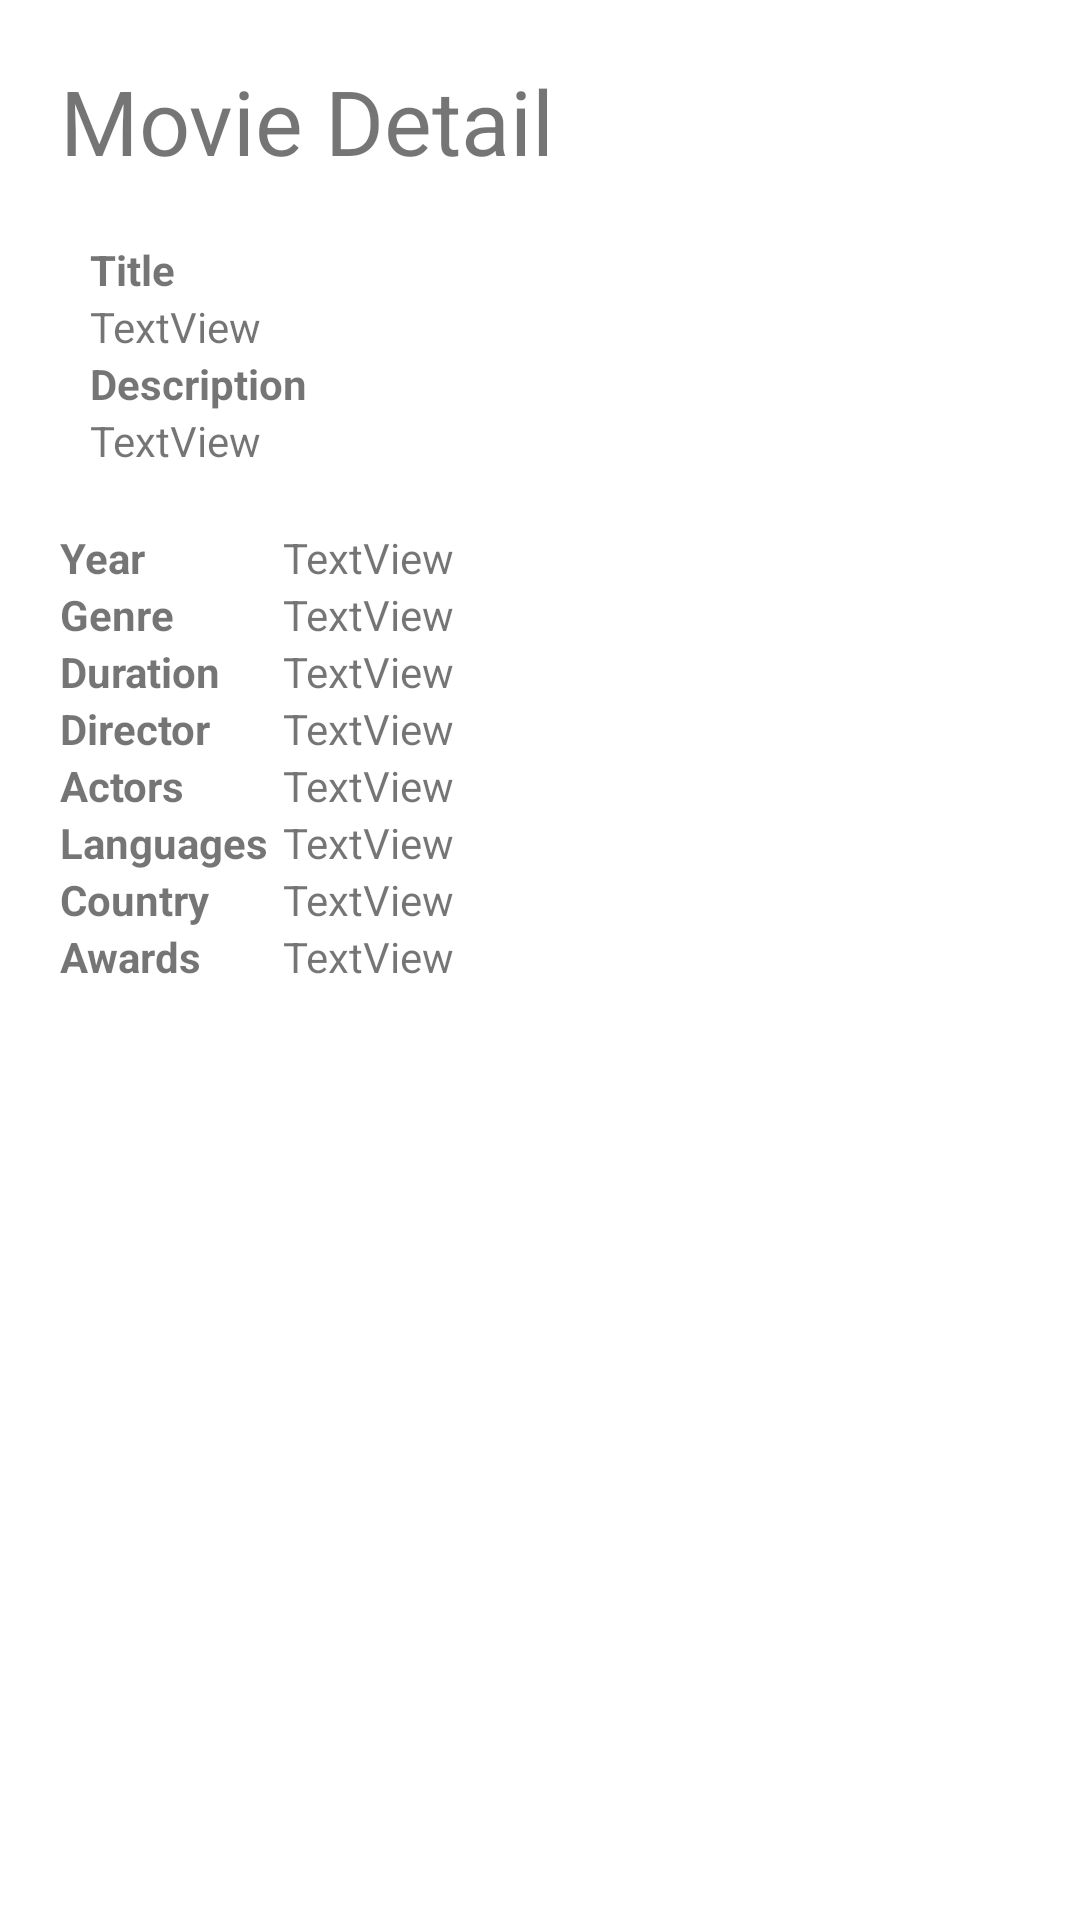

Layout XML and referenced resources for this Android screen:
<!-- AndroidManifest.xml: application theme Theme.MovieProjectKotlin -->
<!-- res/layout/activity_detail.xml -->
<LinearLayout xmlns:android="http://schemas.android.com/apk/res/android"
    xmlns:app="http://schemas.android.com/apk/res-auto"
    xmlns:tools="http://schemas.android.com/tools"
    android:layout_width="match_parent"
    android:layout_height="match_parent"
    android:layout_marginStart="@dimen/linear_margin"
    android:layout_marginTop="@dimen/linear_margin"
    android:layout_marginEnd="@dimen/linear_margin"
    android:layout_marginBottom="@dimen/linear_margin"
    android:orientation="vertical"
    tools:context=".MainActivity">

    <TextView
        android:id="@+id/tv_movie_detail"
        android:layout_width="wrap_content"
        android:layout_height="wrap_content"
        android:layout_marginLeft="@dimen/tv_detail_marginLT"
        android:layout_marginTop="@dimen/tv_detail_marginLT"
        android:text="Movie Detail"
        android:textSize="@dimen/tv_detail_tSize"
        app:layout_constraintStart_toStartOf="parent"
        app:layout_constraintTop_toTopOf="parent" />

    <LinearLayout
        android:id="@+id/linearLayout"
        android:layout_width="wrap_content"
        android:layout_height="wrap_content"
        android:layout_marginLeft="@dimen/tv_detail_marginLT"
        android:layout_marginTop="@dimen/tv_detail_marginLT"
        android:orientation="horizontal"
        app:layout_constraintStart_toStartOf="parent"
        app:layout_constraintTop_toBottomOf="@+id/tv_movie_detail">

        <LinearLayout
            android:layout_width="match_parent"
            android:layout_height="match_parent"
            android:orientation="vertical">

            <ImageView
                android:id="@+id/iv_poster"
                android:layout_width="match_parent"
                android:layout_height="wrap_content"
                app:srcCompat="@drawable/ic_launcher_background"
                tools:ignore="VectorDrawableCompat" />
        </LinearLayout>

        <LinearLayout
            android:layout_width="match_parent"
            android:layout_height="match_parent"
            android:layout_marginLeft="@dimen/title_desc_layout_marginLeft"
            android:orientation="vertical">

            <TextView
                android:id="@+id/t1"
                android:layout_width="match_parent"
                android:layout_height="wrap_content"
                android:text="Title"
                android:textSize="@dimen/detail_tSize"
                android:textStyle="bold" />

            <TextView
                android:id="@+id/tv_title"
                android:layout_width="match_parent"
                android:layout_height="wrap_content"
                android:text="TextView" />

            <TextView
                android:id="@+id/t2"
                android:layout_width="match_parent"
                android:layout_height="wrap_content"
                android:singleLine="true"
                android:text="Description"
                android:textSize="@dimen/detail_tSize"
                android:textStyle="bold" />

            <TextView
                android:id="@+id/tv_desc"
                android:layout_width="match_parent"
                android:layout_height="wrap_content"
                android:maxLength="150"
                android:text="TextView" />
        </LinearLayout>
    </LinearLayout>


    <TableLayout
        android:layout_width="match_parent"
        android:layout_height="wrap_content"
        android:layout_marginLeft="@dimen/tv_detail_marginLT"
        android:layout_marginTop="@dimen/tv_detail_marginLT"
        android:layout_marginRight="@dimen/tv_detail_marginLT">

        <TableRow>

            <TextView
                android:id="@+id/t3"
                android:layout_width="wrap_content"
                android:layout_height="wrap_content"
                android:layout_column="1"
                android:text="Year"
                android:textStyle="bold" />

            <TextView
                android:id="@+id/tv_year"
                android:layout_width="wrap_content"
                android:layout_height="wrap_content"
                android:layout_marginLeft="@dimen/layout_margin_left_2nd_tv"
                android:text="TextView" />

        </TableRow>

        <TableRow>

            <TextView
                android:id="@+id/t4"
                android:layout_width="wrap_content"
                android:layout_height="wrap_content"
                android:layout_column="1"
                android:text="Genre"
                android:textStyle="bold" />

            <TextView
                android:id="@+id/tv_genre"
                android:layout_width="wrap_content"
                android:layout_height="wrap_content"
                android:layout_marginLeft="@dimen/layout_margin_left_2nd_tv"
                android:text="TextView" />

        </TableRow>

        <TableRow>

            <TextView
                android:id="@+id/t5"
                android:layout_width="wrap_content"
                android:layout_height="wrap_content"
                android:layout_column="1"
                android:text="Duration"
                android:textStyle="bold" />

            <TextView
                android:id="@+id/tv_duration"
                android:layout_width="wrap_content"
                android:layout_height="wrap_content"
                android:layout_marginLeft="@dimen/layout_margin_left_2nd_tv"
                android:text="TextView" />

        </TableRow>

        <TableRow>

            <TextView
                android:id="@+id/t6"
                android:layout_width="wrap_content"
                android:layout_height="wrap_content"
                android:layout_column="1"
                android:text="Director"
                android:textStyle="bold" />

            <TextView
                android:id="@+id/tv_director"
                android:layout_width="wrap_content"
                android:layout_height="wrap_content"
                android:layout_marginLeft="@dimen/layout_margin_left_2nd_tv"
                android:text="TextView" />

        </TableRow>

        <TableRow android:layout_width="wrap_content">

            <TextView
                android:id="@+id/t7"
                android:layout_width="wrap_content"
                android:layout_height="wrap_content"
                android:layout_column="1"
                android:text="Actors"
                android:textStyle="bold" />

            <TextView
                android:id="@+id/tv_actors"
                android:layout_width="185dp"
                android:layout_height="wrap_content"
                android:layout_marginLeft="@dimen/layout_margin_left_2nd_tv"
                android:text="TextView" />

        </TableRow>

        <TableRow>

            <TextView
                android:id="@+id/t8"
                android:layout_width="wrap_content"
                android:layout_height="wrap_content"
                android:layout_column="1"
                android:text="Languages"
                android:textStyle="bold" />

            <TextView
                android:id="@+id/tv_language"
                android:layout_width="wrap_content"
                android:layout_height="wrap_content"
                android:layout_marginLeft="@dimen/layout_margin_left_2nd_tv"
                android:text="TextView" />

        </TableRow>

        <TableRow>

            <TextView
                android:id="@+id/t9"
                android:layout_width="wrap_content"
                android:layout_height="wrap_content"
                android:layout_column="1"
                android:text="Country"
                android:textStyle="bold" />

            <TextView
                android:id="@+id/tv_country"
                android:layout_width="wrap_content"
                android:layout_height="wrap_content"
                android:layout_marginLeft="@dimen/layout_margin_left_2nd_tv"
                android:text="TextView" />

        </TableRow>

        <TableRow>

            <TextView
                android:id="@+id/t10"
                android:layout_width="wrap_content"
                android:layout_height="wrap_content"
                android:layout_column="1"
                android:text="Awards"
                android:textStyle="bold" />

            <TextView
                android:id="@+id/tv_awards"
                android:layout_width="wrap_content"
                android:layout_height="wrap_content"
                android:layout_marginLeft="@dimen/layout_margin_left_2nd_tv"
                android:text="TextView" />

        </TableRow>


    </TableLayout>

</LinearLayout>
<!-- resources referenced by this layout -->
<resources>
  <dimen name="detail_tSize">14sp</dimen>
  <dimen name="layout_margin_left_2nd_tv">5dp</dimen>
  <dimen name="linear_margin">20dp</dimen>
  <dimen name="title_desc_layout_marginLeft">10dp</dimen>
  <dimen name="tv_detail_marginLT">20dp</dimen>
  <dimen name="tv_detail_tSize">30sp</dimen>
  <style name="Theme.MovieProjectKotlin" parent="Theme.MaterialComponents.DayNight.DarkActionBar">
          
          <item name="colorPrimary">@color/purple_500</item>
          <item name="colorPrimaryVariant">@color/purple_700</item>
          <item name="colorOnPrimary">@color/white</item>
          
          <item name="colorSecondary">@color/teal_200</item>
          <item name="colorSecondaryVariant">@color/teal_700</item>
          <item name="colorOnSecondary">@color/black</item>
          
          <item name="android:statusBarColor" tools:targetApi="l">?attr/colorPrimaryVariant</item>
          
      </style>
  <!-- not gathered from this repository: default colours our renderer supplied (Android Studio template values) -->
  <color name="purple_500">#FF6200EE</color>
  <color name="purple_700">#FF3700B3</color>
  <color name="teal_200">#FF03DAC5</color>
  <color name="teal_700">#FF018786</color>
  <color name="black">#FF000000</color>
  <color name="white">#FFFFFFFF</color>
</resources>
